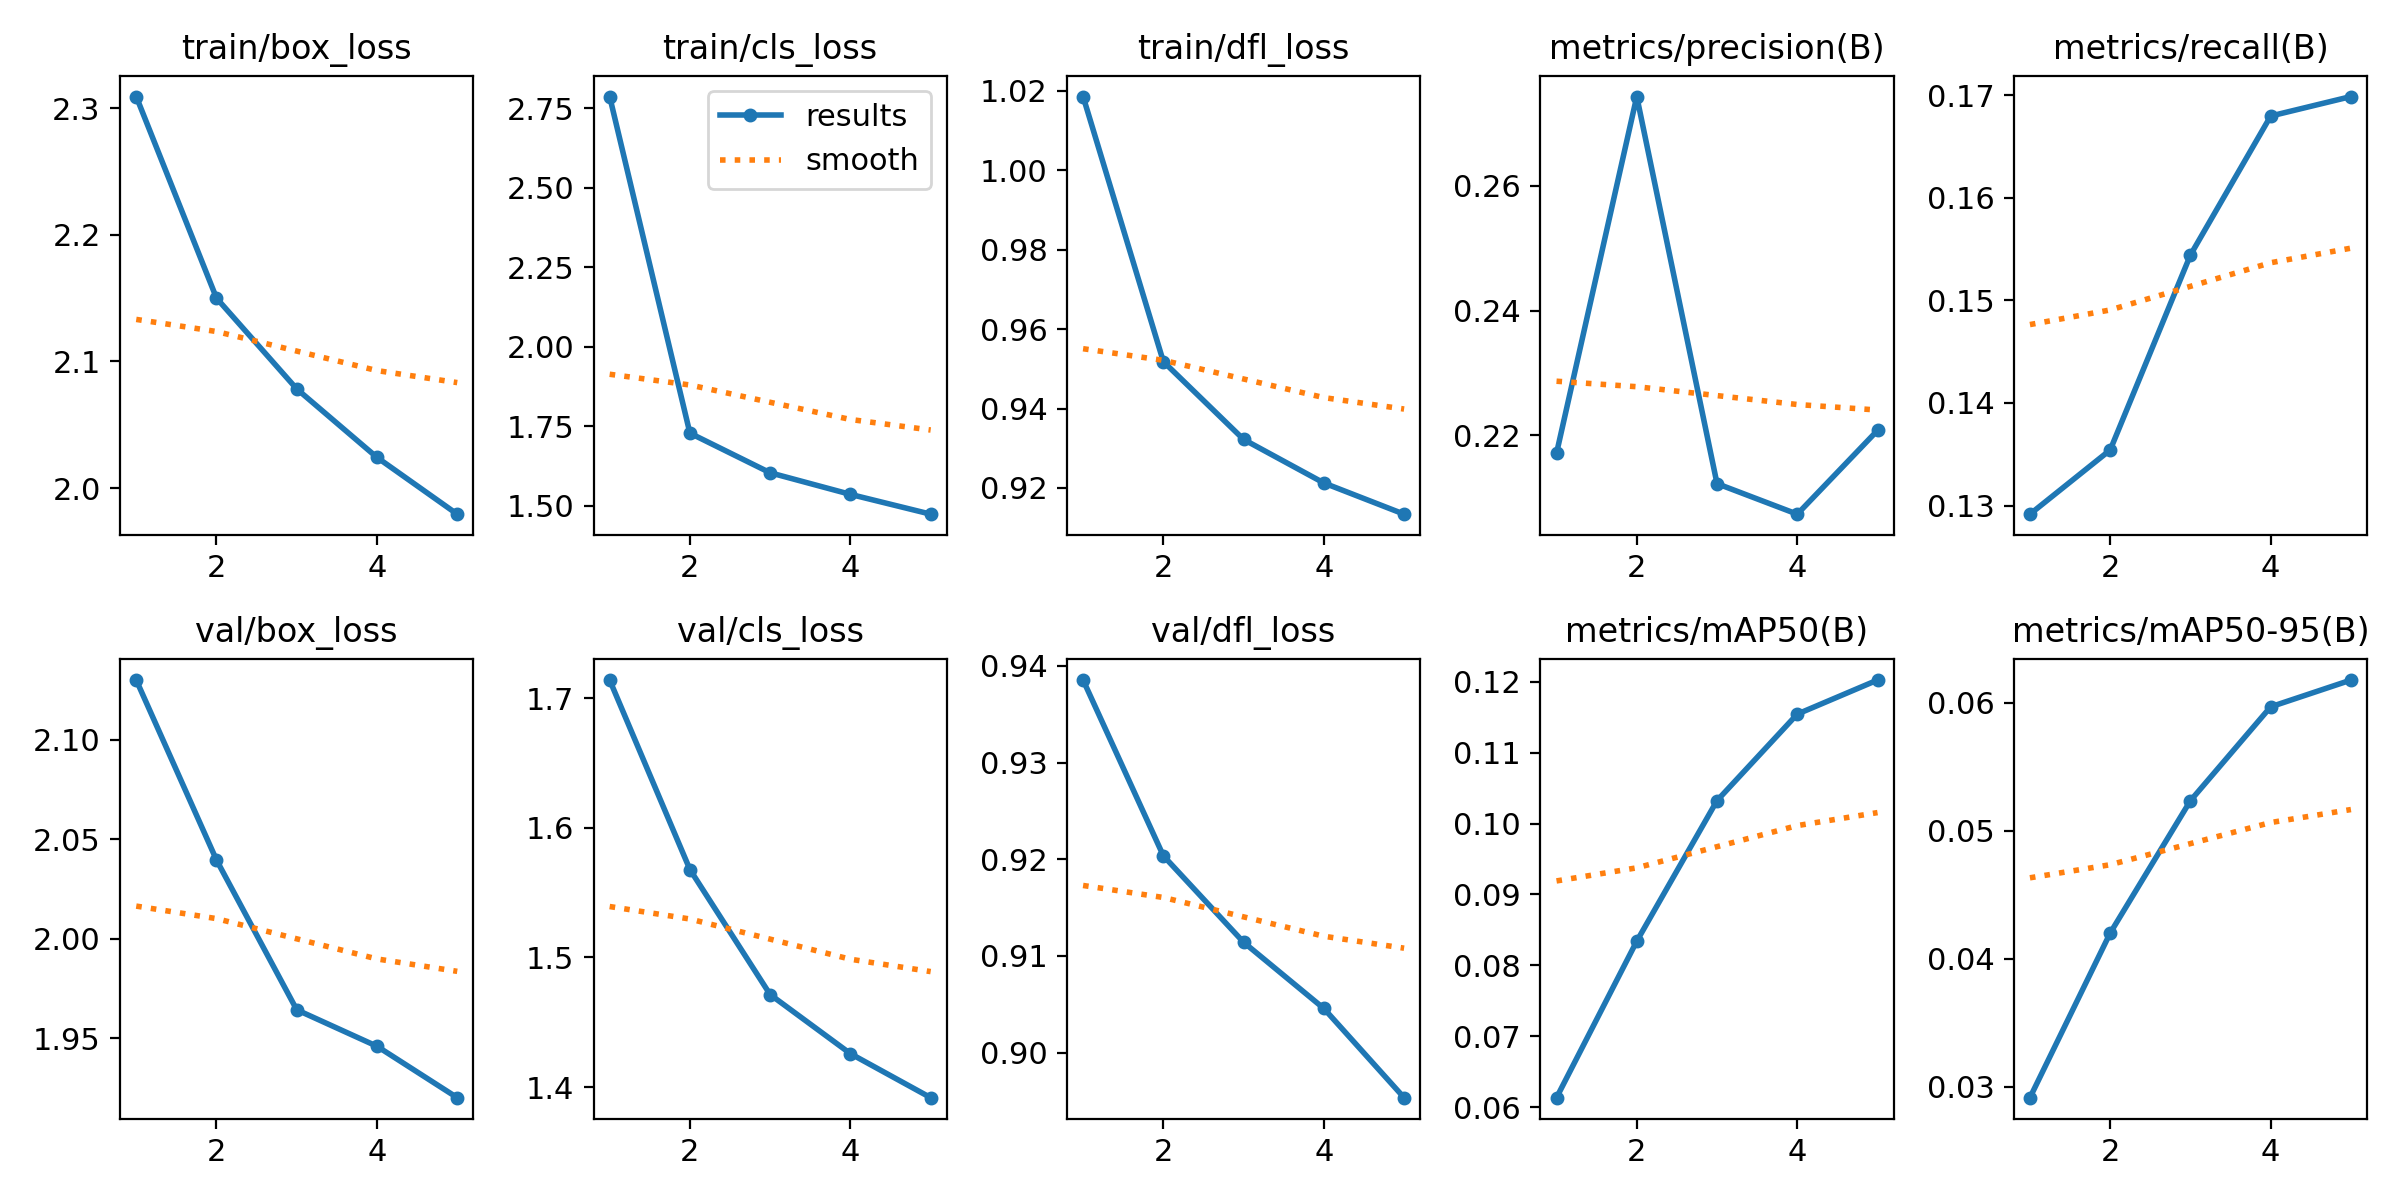

The table this chart was drawn from, first rows:
epoch, time, train/box_loss, train/cls_loss, train/dfl_loss, metrics/precision(B), metrics/recall(B), metrics/mAP50(B), metrics/mAP50-95(B), val/box_loss, val/cls_loss, val/dfl_loss, lr/pg0, lr/pg1, lr/pg2
1, 28.24, 2.309, 2.786, 1.019, 0.2171, 0.1292, 0.06132, 0.02916, 2.13, 1.714, 0.9385, 0.0002374, 0.0002374, 0.0002374
2, 53.48, 2.15, 1.728, 0.9518, 0.2743, 0.1354, 0.08341, 0.04202, 2.04, 1.568, 0.9204, 0.0003813, 0.0003813, 0.0003813
3, 78.06, 2.078, 1.603, 0.9322, 0.2122, 0.1544, 0.1032, 0.05236, 1.964, 1.471, 0.9114, 0.0004309, 0.0004309, 0.0004309
4, 102.2, 2.024, 1.535, 0.9213, 0.2073, 0.168, 0.1155, 0.05969, 1.946, 1.426, 0.9046, 0.0002899, 0.0002899, 0.0002899
5, 126.3, 1.979, 1.473, 0.9134, 0.2208, 0.1699, 0.1203, 0.06178, 1.92, 1.392, 0.8953, 0.0001485, 0.0001485, 0.0001485
